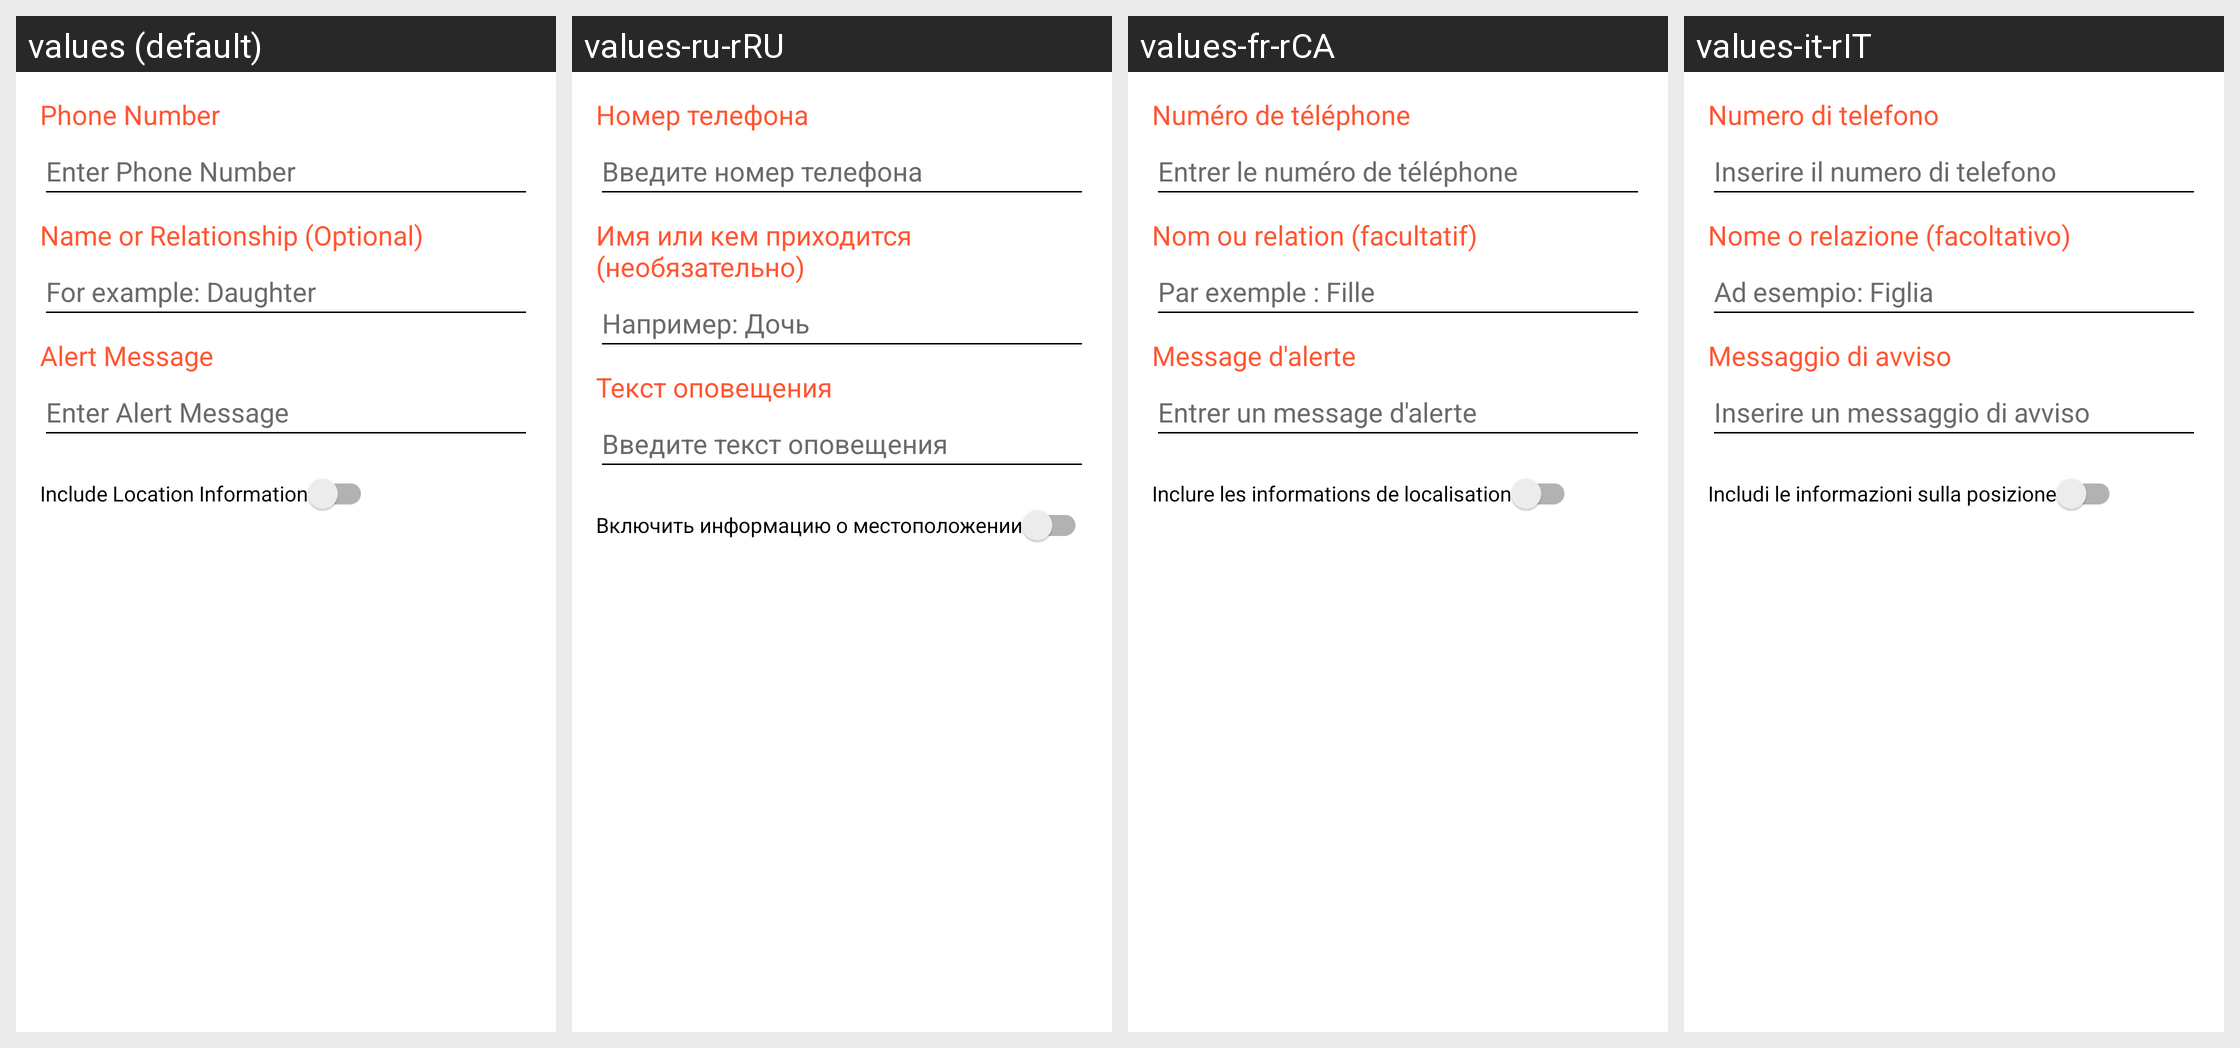

Locale-by-locale string values for the Android screen shown in this grid:
Android screen res/layout/dialog_add_edit_phone_number.xml rendered under 4 locales, left to right: values (default), values-ru-rRU, values-fr-rCA, values-it-rIT. Device: Nexus 5 (rendered at 1080×1920; each locale shown at half size, 540×960, under a caption strip naming it); theme Theme.KeepAlive.
Other locales in the repository, not shown: values-de-rDE, values-es, values-pl-rPL, values-ru, values-zh-rCN.
Strings drawn on this screen, with the default value and each locale's value (text and hints the layout hard-codes, and strings that could not be matched under every locale, appear in the picture but are not listed):

phone_number_title
  values: Phone Number
  values-ru-rRU: Номер телефона
  values-fr-rCA: Numéro de téléphone
  values-it-rIT: Numero di telefono

phone_number_hint
  values: Enter Phone Number
  values-ru-rRU: Введите номер телефона
  values-fr-rCA: Entrer le numéro de téléphone
  values-it-rIT: Inserire il numero di telefono

contact_label_title
  values: Name or Relationship (Optional)
  values-ru-rRU: Имя или кем приходится (необязательно)
  values-fr-rCA: Nom ou relation (facultatif)
  values-it-rIT: Nome o relazione (facoltativo)

contact_label_hint
  values: For example: Daughter
  values-ru-rRU: Например: Дочь
  values-fr-rCA: Par exemple : Fille
  values-it-rIT: Ad esempio: Figlia

alert_message_title
  values: Alert Message
  values-ru-rRU: Текст оповещения
  values-fr-rCA: Message d'alerte
  values-it-rIT: Messaggio di avviso

alert_message_hint
  values: Enter Alert Message
  values-ru-rRU: Введите текст оповещения
  values-fr-rCA: Entrer un message d'alerte
  values-it-rIT: Inserire un messaggio di avviso

include_location_information
  values: Include Location Information
  values-ru-rRU: Включить информацию о местоположении
  values-fr-rCA: Inclure les informations de localisation
  values-it-rIT: Includi le informazioni sulla posizione
